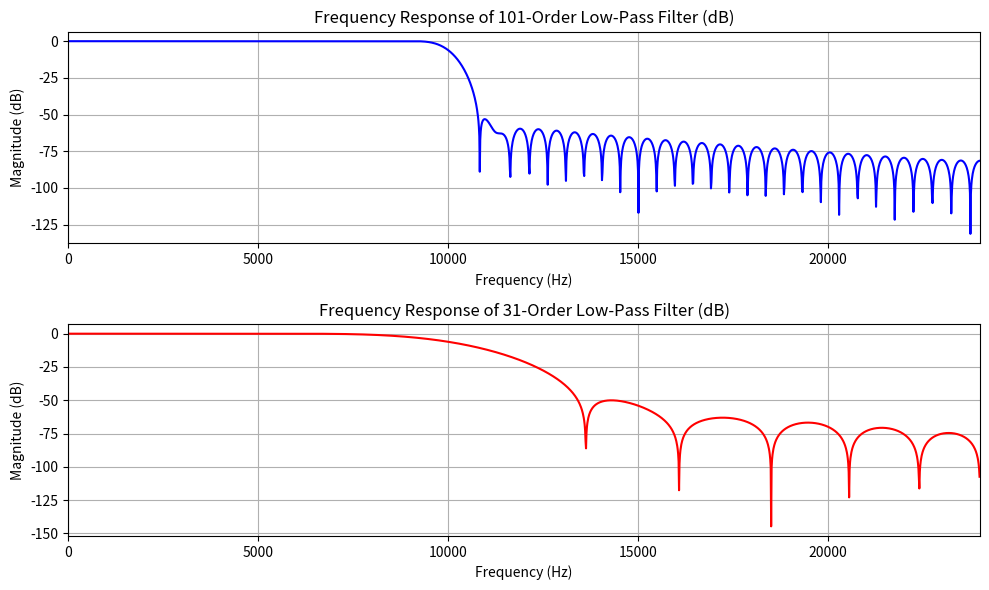

Write Python code to recreate this figure.

import numpy as np
import scipy.signal as signal
import matplotlib.pyplot as plt


# Filter Orders
order_101 = 101  # 101-order filter
order_31 = 24    # 31-order filter
# Parameters
fs = 48000  # Sampling rate (Hz)
nyquist = fs / 2
cutoff = 10000  # Cutoff frequency
highpass = False

##
##
##

# Normalize the cutoff frequency
normalized_cutoff = cutoff / nyquist

# Design the low-pass filters (FIR) using the window method for both orders
if highpass:
    pz = False
    print("generating highpass")
else:
    pz = True
    print("generating low-pass")

b_101 = signal.firwin(order_101, normalized_cutoff, pass_zero=pz)
b_31 = signal.firwin(order_31, normalized_cutoff, pass_zero=pz)

# Scale the coefficients to 16-bit signed integers
# Scale and convert to 16-bit signed integer
scaled_b_101 = np.round(b_101 * (2**15)).astype(np.int16)
# Scale and convert to 16-bit signed integer
scaled_b_31 = np.round(b_31 * (2**15)).astype(np.int16)

# Plot the frequency response of both filters
w_101, h_101 = signal.freqz(b_101, worN=2000)
w_31, h_31 = signal.freqz(b_31, worN=2000)

# Convert magnitude response to dB
# Adding small epsilon to avoid log(0)
h_101_db = 20 * np.log10(abs(h_101) + 1e-12)
h_31_db = 20 * np.log10(abs(h_31) + 1e-12)

# Plot
plt.figure(figsize=(10, 6))

# Plot the 101-order filter (in dB)
plt.subplot(2, 1, 1)
plt.plot((w_101 / np.pi) * nyquist, h_101_db, 'b')
plt.title('Frequency Response of 101-Order Low-Pass Filter (dB)')
plt.xlabel('Frequency (Hz)')
plt.ylabel('Magnitude (dB)')
plt.grid(True)
plt.xlim(0, nyquist)

# Plot the 31-order filter (in dB)
plt.subplot(2, 1, 2)
plt.plot((w_31 / np.pi) * nyquist, h_31_db, 'r')
plt.title('Frequency Response of 31-Order Low-Pass Filter (dB)')
plt.xlabel('Frequency (Hz)')
plt.ylabel('Magnitude (dB)')
plt.grid(True)
plt.xlim(0, nyquist)

plt.tight_layout()
plt.show()

# Export the 16-bit scaled filter coefficients to a file
# Save the 31-order filter coefficients to CSV without scientific notation
np.savetxt("low_pass_31_order_coefficients_16bit.csv", scaled_b_31, fmt='%d',
           delimiter=',', header="31-Order Filter Coefficients (16-bit Signed)", comments='')

# Optionally, also export 101-order filter coefficients
np.savetxt("low_pass_101_order_coefficients_16bit.csv", scaled_b_101, fmt='%d',
           delimiter=',', header="101-Order Filter Coefficients (16-bit Signed)", comments='')
